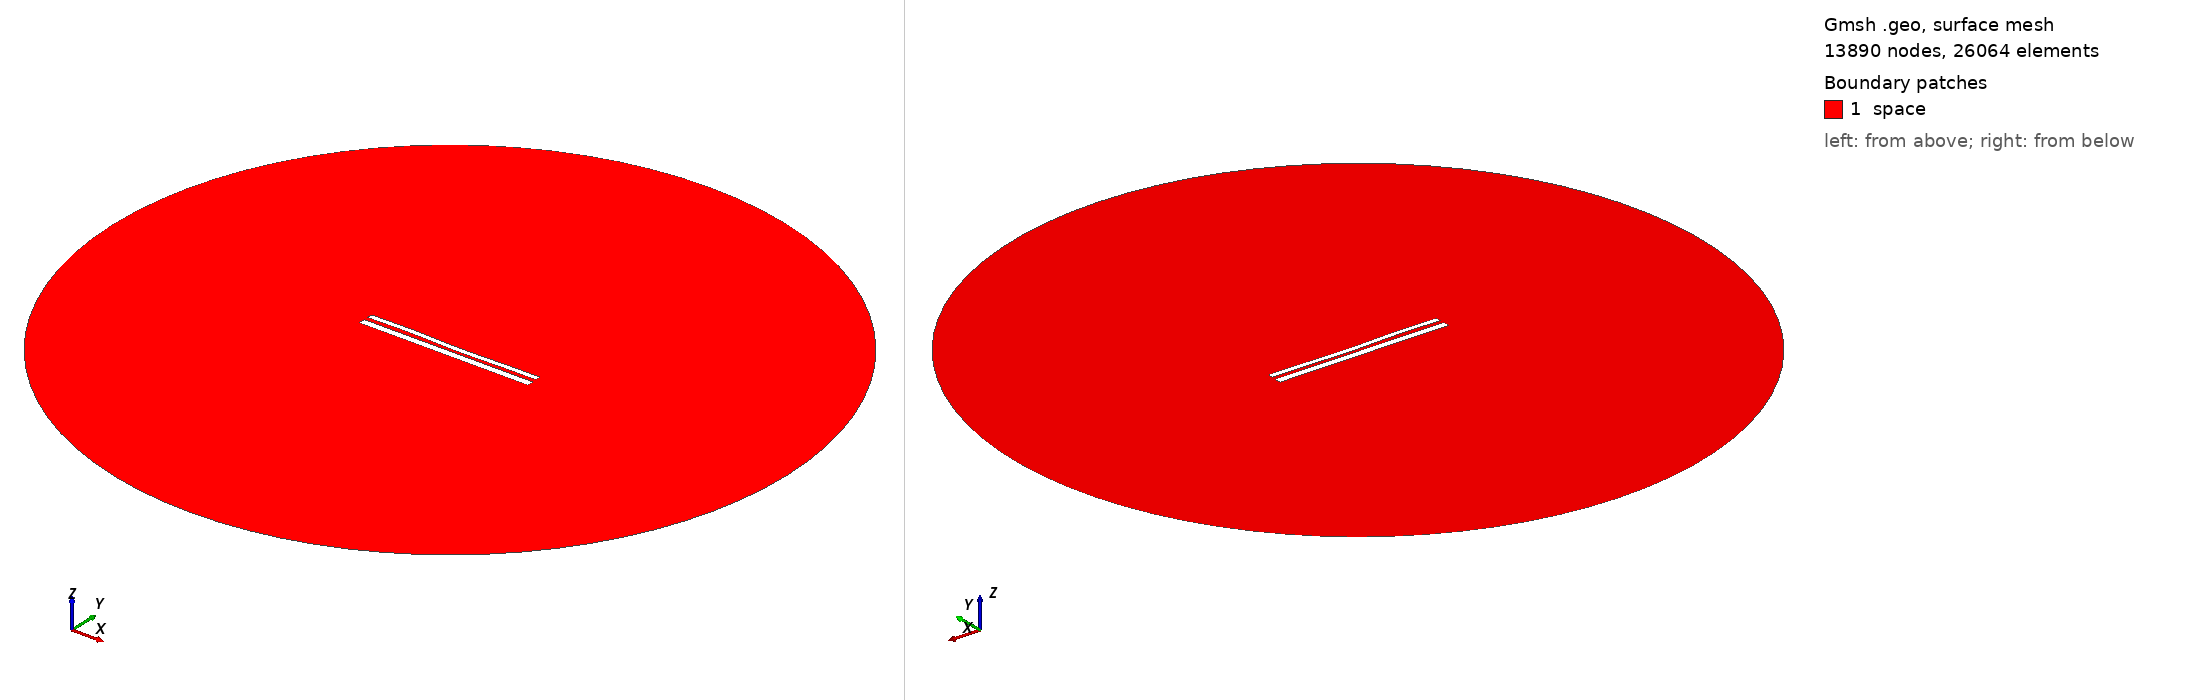

Gmsh geometry script, surface-meshed: 13890 nodes, 26064 surface elements. Boundary patches (legend numbers): 1 space. Left view from above one corner, right view from below the opposite corner. Legend entries are the model's physical surfaces. The drawing asked Gmsh for element sizes between 1% and 20% of the model's largest extent; the script's own settings can give other sizes.

=== 11275.geo (drawn) ===
//---------------------------------------
// Geometry kernel
//---------------------------------------

SetFactory("OpenCASCADE");



//---------------------------------------
// Parameters of the geometry
//---------------------------------------

// Overetch of the upper plate
overetch = 0.375;

// Distance between the plates
distance = 2.25;

// Discretization over the x axis (for the deformation)
nx = 50; 

// Length of the plate
L = 100 - overetch; 

// Number of modes
n = 4; 

// 1st mode coefficient
coeff(1) = -0.15;
beta(1) = 0.596864 * 3.1415926535 / L;

// 2nd mode coefficient
coeff(2) = -0.15;
beta(2) = 1.49418 * 3.1415926535 / L;

// 3rd mode coefficient
coeff(3) = 0.15;
beta(3) = 2.50025 * 3.1415926535 / L;

// 4th mode coefficient
coeff(4) = 0.15;
beta(4) = 3.49999 * 3.1415926535 / L;



//---------------------------------------
// Upper plate (deformed rectangle)
//---------------------------------------

// Coordiantes of the upper plate
xmin = -50;
xmax = 50 - overetch;

// Height of the upper plate
yheight = 4 - 2 * overetch;

// Indexes of the points
UpperID[] = {};
LowerID[] = {};
LeftID[] = {};
RightID[] = {};

// Point index
p = 1;

// Horizontal edges
For i In {1:nx}
    x = xmin + (i-1)*(xmax - xmin)/(nx-1);

    y_bottom = distance / 2 + overetch;
    For j In {1:n}
        C = (Cosh(beta(j)*L) + Cos(beta(j)*L)) / (Sinh(beta(j)*L) + Sin(beta(j)*L));
        y_bottom  = y_bottom + coeff(j) * (Cosh(beta(j)*(x+50)) - Cos(beta(j)*(x+50)) - C * (Sinh(beta(j)*(x+50)) - Sin(beta(j)*(x+50))));
    EndFor

    y_top = y_bottom + yheight;

    Point(p) = {x, y_top, 0, 1.0};
    UpperID[i] = p;
    p = p + 1;

    Point(p) = {x, y_bottom, 0, 1.0};
    LowerID[i] = p;
    p = p + 1;
EndFor

// Create point lists
UpperPts[] = {}; LowerPts[] = {};
For i In {1:nx}
  UpperPts[] += {UpperID[i]};
  LowerPts[] += {LowerID[i]};
EndFor

// Build splines
Spline(1) = {UpperPts[]};
Spline(2) = {LowerPts[]};
Line(3) = {LowerPts[nx-1], UpperPts[nx-1]};
Line(4) = {LowerPts[0], UpperPts[0]};

// Build the plane surface
Curve Loop(1) = {2, 3, -1, -4};
Plane Surface(1) = {1};



//---------------------------------------
// Lower plate (rectangle)
//---------------------------------------

// Vertices
Point(1001) = {-50, -1, 0, 1.0};
Point(1002) = { 50, -1, 0, 1.0};
Point(1003) = { 50,  -5, 0, 1.0};
Point(1004) = {-50,  -5, 0, 1.0};

// Edges
Line(5) = {1001, 1002};
Line(6) = {1002, 1003};
Line(7) = {1003, 1004};
Line(8) = {1004, 1001};

// Plane surface
Line Loop(2) = {5, 6, 7, 8};
Plane Surface(2) = {2}; 



//---------------------------------------
// Outer (fictious) boundary
//---------------------------------------

// Points
Point(1005) = {0, 0, 0};       // Center
Point(1006) = {200, 0, 0};     // Start point
Point(1007) = {0, 200, 0};     // 90 degrees
Point(1008) = {-200, 0, 0};    // 180 degrees
Point(1009) = {0, -200, 0};    // 270 degrees

// Circle arcs (each needs start, center, end)
Circle(9) = {1006, 1005, 1007};
Circle(10) = {1007, 1005, 1008};
Circle(11) = {1008, 1005, 1009};
Circle(12) = {1009, 1005, 1006};

// Plane surface for the entire domain
Curve Loop(3) = {9, 10, 11, 12};
Surface(3) = {3};

// Subtract the plates from the whole domain to obtain the actual domain where we want to solve the equations
BooleanDifference{ Surface{3}; Delete; }{ Surface{1}; Surface{2}; Delete; }




//---------------------------------------
// Transfinite Lines/Curves
//---------------------------------------

// Set the number of points on the boundaries
r = 7;

// Plates
Transfinite Curve {1, 2} = 50*r Using Progression 1;
Transfinite Curve {3, 4} = 2*r Using Progression 1;
Transfinite Line {5, 7} = 50*r Using Progression 1;
Transfinite Line {6, 8} = 2*r Using Progression 1;

// Outer boundary
Transfinite Line {9, 10, 11, 12} = 20 Using Progression 1;



//---------------------------------------
// Physical groups
//---------------------------------------                

// Physical curves (boundaries)
Physical Line("force_segment", 10) = {2};
Physical Line("upper_plate", 11) = {1, 3, 4};
Physical Line("lower_plate", 12) = {5, 6, 7, 8};
Physical Line("boundary", 20) = {9, 10, 11, 12};

// Physical Surfaces
Physical Surface("space", 30) = {3};



//---------------------------------------
// 6. Generate the Mesh
//---------------------------------------

// 2D mesh generation
Mesh 2;
